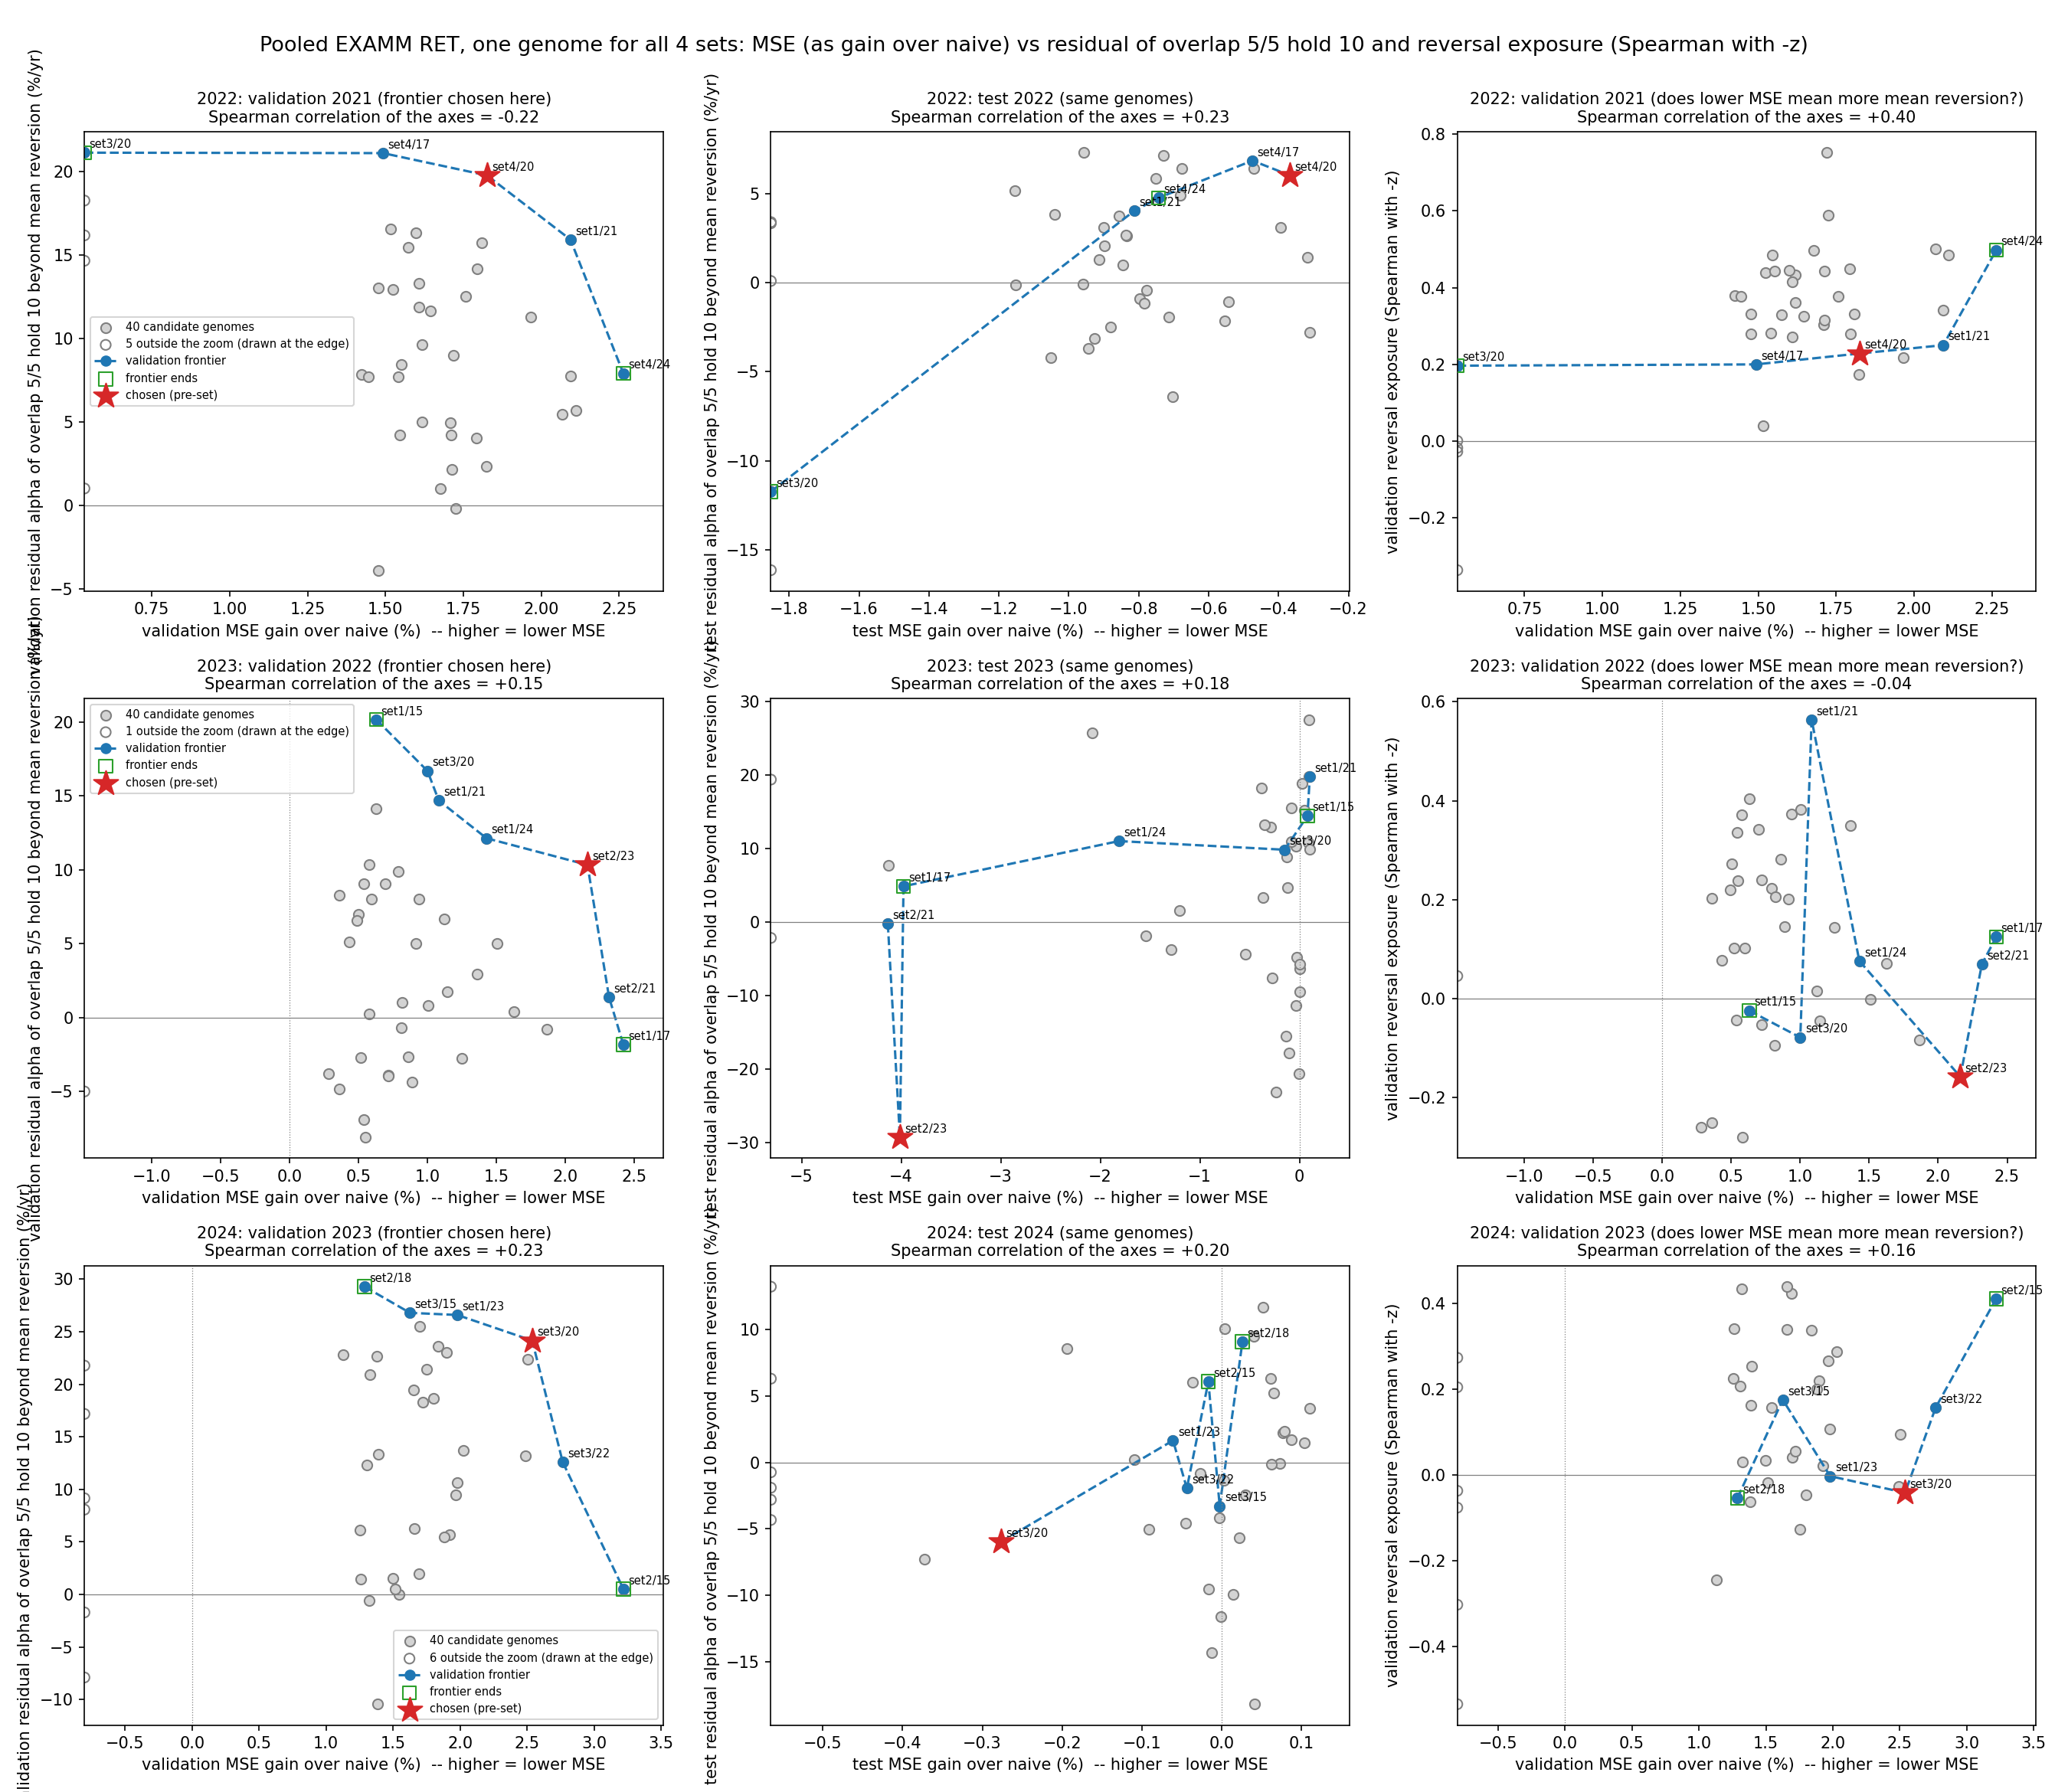

Data behind this chart, as committed beside it:
fold, source_set, repeat, genome, examm_val_mse, val_mse, val_rank_ic, val_return_%, val_sharpe, val_max_dd_%, val_reversal_exposure, val_beta, val_alpha_%, val_alpha_t, test_mse, test_rank_ic, test_return_%, test_sharpe, test_max_dd_%, test_reversal_exposure, test_beta, test_alpha_%, test_alpha_t, val_frontier
2022, set1, 15, global_best_genome_8167, 0.01656, 0.0003159, 0.0295, 15.75, 1.464, 8.811, 0.2791, 0.6022, 14.16, 1.701, 0.0005205, -0.001625, 7.119, 0.523, 12.92, 0.3716, 0.7978, 1.307, 0.1124, False
2022, set1, 16, global_best_genome_8519, 0.01658, 0.0003165, 0.03291, 5.703, 0.6965, 6.556, 0.4327, 0.5487, 4.991, 0.7883, 0.0005212, 0.009847, 0.6917, 0.1173, 8.72, 0.4599, 0.6577, -4.204, -0.5197, False
2022, set1, 17, global_best_genome_11530, 0.01659, 0.0003165, 0.03312, 12.85, 1.32, 9.354, 0.2707, 0.3982, 11.88, 1.377, 0.0005203, -0.00287, 1.762, 0.1979, 14.51, 0.3053, 0.6022, -2.478, -0.2281, False
2022, set1, 18, global_best_genome_9835, 0.01659, 0.0003164, 0.0355, 12.67, 1.842, 3.485, 0.3258, 0.2999, 11.65, 1.987, 0.0005201, 0.007331, 4.426, 0.5052, 7.189, 0.352, 0.4496, 0.9715, 0.1284, False
2022, set1, 19, global_best_genome_9213, 0.01658, 0.0003165, 0.02506, 18.45, 1.694, 9.506, 0.4445, 0.666, 16.36, 2.122, 0.0005199, 0.002598, 4.797, 0.4008, 10.06, 0.4696, 0.7786, -0.9006, -0.08834, False
2022, set1, 20, global_best_genome_10057, 0.01658, 0.0003166, 0.02918, 17.2, 1.725, 7.427, 0.3283, 0.5193, 15.45, 1.973, 0.0005207, 0.0001735, 4.877, 0.4267, 13.18, 0.4022, 0.6736, -0.07173, -0.007123, False
2022, set1, 21, global_best_genome_16410, 0.0165, 0.0003149, 0.02967, 17.66, 2.167, 3.963, 0.25, 0.3783, 15.93, 2.411, 0.00052, 0.004078, 8.28, 0.7903, 8.602, 0.3298, 0.534, 4.017, 0.4763, True
2022, set1, 22, global_best_genome_44365, 0.01657, 0.0003168, 0.02531, 18.15, 2.015, 5.611, 0.04079, 0.2907, 16.56, 2.079, 0.0005204, -0.003269, 5.521, 0.4844, 9.575, 0.1283, 0.4876, 2.061, 0.1833, False
2022, set1, 23, global_best_genome_19706, 0.01662, 0.0003165, 0.0266, 10.62, 1.004, 7.114, 0.3614, 0.6258, 9.612, 1.136, 0.0005196, 0.006519, 10.28, 0.971, 6.763, 0.4135, 0.5353, 5.822, 0.707, False
2022, set1, 24, global_best_genome_10300, 0.01659, 0.008425, 0.005163, 0.148, 0.05664, 7.226, -0.3359, -0.3584, 1.007, 0.1613, 0.008468, -0.01502, 0.6678, 0.1288, 6.269, -0.2962, -0.292, 3.394, 0.552, False
2022, set2, 15, global_best_genome_9243, 0.01519, 0.001096, 0.007762, 15.7, 1.656, 5.621, 0.0008208, 0.2024, 14.66, 1.651, 0.001341, -0.005031, 2.668, 0.2435, 16.38, 0.03183, 0.4542, 0.09129, 0.005999, False
2022, set2, 16, global_best_genome_9708, 0.01512, 0.0003162, 0.03651, 5.105, 0.713, 5.58, 0.4422, 0.6106, 4.231, 1.122, 0.0005194, 0.007033, 2.855, 0.3522, 8.333, 0.4667, 0.6115, -1.941, -0.4009, False
2022, set2, 17, global_best_genome_19804, 0.01519, 0.0003171, 0.03179, 8.716, 0.8708, 6.088, 0.3784, 0.6255, 7.834, 0.9891, 0.0005204, 0.006828, 7.339, 0.7328, 6.699, 0.4227, 0.537, 3.078, 0.3911, False
2022, set2, 18, global_best_genome_10864, 0.01514, 0.0003158, 0.03999, 17.5, 2.346, 2.693, 0.332, 0.3703, 15.76, 2.684, 0.0005198, -0.001837, 2.591, 0.2999, 6.656, 0.369, 0.5031, -1.172, -0.1448, False
2022, set2, 19, global_best_genome_15470, 0.01516, 0.000316, 0.03551, 13.94, 2.064, 3.175, 0.3768, 0.4324, 12.54, 2.707, 0.0005217, 0.01385, 4.194, 0.4671, 7.428, 0.4132, 0.5563, -0.1182, -0.01731, False
2022, set2, 20, global_best_genome_9576, 0.01518, 0.0003167, 0.02133, 5.18, 0.5765, 6.118, 0.4839, 0.7688, 4.224, 0.7992, 0.0005201, 0.01027, 8.059, 0.7261, 7.751, 0.4965, 0.6875, 2.603, 0.342, False
2022, set2, 21, global_best_genome_13858, 0.0152, 0.0003158, 0.0147, 2.618, 0.5438, 2.834, 0.1731, 0.2239, 2.335, 0.526, 0.0005174, 0.01509, 1.972, 0.3581, 5.516, 0.1617, 0.08265, 1.43, 0.2422, False
2022, set2, 22, global_best_genome_12599, 0.01518, 0.0003168, 0.02537, 14.49, 1.596, 5.072, 0.4385, 0.5973, 12.92, 2.092, 0.0005207, 0.01324, 12.48, 1.249, 4.867, 0.4586, 0.5855, 7.288, 1.146, False
2022, set2, 23, global_best_genome_9765, 0.01516, 0.0003159, 0.02696, 4.891, 0.6167, 6.168, 0.449, 0.6406, 4.051, 0.8093, 0.0005186, -0.0009907, 3.588, 0.3958, 6.546, 0.423, 0.6048, -1.073, -0.1595, False
2022, set2, 24, global_best_genome_9135, 0.01518, 0.0003169, 0.02661, 14.31, 1.836, 3.956, 0.2792, 0.3795, 13.02, 2.047, 0.0005182, 0.004411, 10.03, 0.9965, 8.311, 0.2968, 0.4327, 6.405, 0.7518, False
2022, set3, 15, global_best_genome_9754, 0.01723, 0.0003161, 0.02197, 0.7133, 0.1244, 6.038, 0.5883, 0.7788, -0.1956, -0.0533, 0.0005198, 0.009278, 4.589, 0.5369, 5.49, 0.5849, 0.6316, -0.4433, -0.1039, False
2022, set3, 16, global_best_genome_9743, 0.01717, 0.0003149, 0.0298, 8.435, 1.162, 3.66, 0.3418, 0.3767, 7.73, 1.27, 0.0005217, 0.005786, 8.245, 1.071, 5.459, 0.363, 0.3614, 5.158, 0.8353, False
2022, set3, 17, global_best_genome_9762, 0.01724, 0.0003162, 0.02217, 5.437, 0.7579, 4.475, 0.3028, 0.364, 4.957, 0.7813, 0.0005193, 0.01327, 7.872, 0.9981, 6.813, 0.3311, 0.3553, 4.883, 0.7489, False
2022, set3, 18, global_best_genome_10012, 0.01727, 0.0003169, 0.02987, -3.204, -0.3641, 6.45, 0.3303, 0.5753, -3.891, -0.7146, 0.0005194, 0.007906, -3.016, -0.293, 8.029, 0.3473, 0.4422, -6.397, -0.8982, False
2022, set3, 19, global_best_genome_9721, 0.0173, 0.0003167, 0.03594, 9.371, 1.56, 2.765, 0.4429, 0.4048, 8.455, 2.06, 0.0005195, 0.01038, 11.37, 1.343, 5.157, 0.4636, 0.4725, 7.112, 1.25, False
2022, set3, 20, global_best_genome_9101, 0.0172, 0.006868, 0.0002463, 23.36, 1.584, 10.57, 0.1966, 0.4906, 21.14, 1.627, 0.007107, -0.0004518, -8.176, -0.2649, 21.86, 0.1606, 0.6778, -11.72, -0.5573, True
2022, set3, 21, global_best_genome_9892, 0.01717, 0.0003153, 0.0174, 12.26, 1.416, 4.535, 0.2176, 0.381, 11.29, 1.507, 0.0005174, 0.012, -0.3195, 0.01243, 9.276, 0.2471, 0.3411, -2.772, -0.3333, False
2022, set3, 22, global_best_genome_10627, 0.01716, 0.0003149, 0.03322, 6.48, 0.872, 3.929, 0.4852, 0.5205, 5.694, 1.079, 0.0005192, 0.01057, 10.52, 1.22, 4.78, 0.4906, 0.4687, 6.395, 1.055, False
2022, set3, 23, global_best_genome_15872, 0.01728, 0.0003165, 0.02674, 14.83, 1.26, 7.664, 0.4141, 0.7021, 13.32, 1.487, 0.0005205, 0.002902, 2.543, 0.2391, 14.09, 0.4545, 0.8097, -3.141, -0.2693, False
2022, set3, 24, global_best_genome_10096, 0.0172, 0.01799, 0.01397, 16.95, 1.844, 4.382, -0.0175, -0.08631, 16.18, 1.855, 0.0185, -0.009205, -13.23, -0.5597, 23.61, 0.03831, 0.4975, -16.13, -0.7869, False
2022, set4, 15, global_best_genome_10054, 0.01449, 0.0003161, 0.01956, 10.52, 0.8001, 8.481, 0.7513, 1.177, 8.97, 1.458, 0.0005202, 0.01383, 12.73, 0.7744, 10, 0.7289, 1.155, 3.72, 0.4009, False
2022, set4, 16, global_best_genome_6298, 0.01444, 0.01611, 0.01679, 19.78, 2.16, 4.092, -0.02739, 0.0891, 18.27, 2.138, 0.01685, -0.0009271, 5.459, 0.48, 12.81, 0.009781, 0.3311, 3.326, 0.2737, False
2022, set4, 17, global_best_genome_47717, 0.01452, 0.0003169, 0.03062, 23.42, 2.431, 3.946, 0.1999, 0.1939, 21.11, 2.44, 0.0005182, -0.0002193, 10.37, 0.8044, 9.65, 0.2567, 0.4631, 6.841, 0.5655, True
2022, set4, 18, global_best_genome_10535, 0.01455, 0.000317, 0.02635, 8.546, 1.112, 5.226, 0.3772, 0.4814, 7.69, 1.321, 0.0005178, 0.005671, 5.889, 0.7691, 5.387, 0.3888, 0.3478, 3.085, 0.4742, False
2022, set4, 19, global_best_genome_9902, 0.01451, 0.0003167, 0.02997, 8.198, 1.117, 3.382, 0.2805, 0.2587, 7.715, 1.128, 0.0005211, 0.0128, 6.783, 0.7567, 6.27, 0.3305, 0.3748, 3.817, 0.4795, False
2022, set4, 20, global_best_genome_9840, 0.01447, 0.0003158, 0.03164, 22.21, 3.244, 3.113, 0.2284, 0.2893, 19.78, 3.583, 0.0005177, -0.002813, 9.443, 0.8798, 9.694, 0.243, 0.4249, 6.025, 0.6296, True
2022, set4, 21, global_best_genome_10033, 0.0145, 0.0003163, 0.03376, 1.596, 0.2715, 4.077, 0.4964, 0.4856, 0.9937, 0.2279, 0.0005206, 0.005104, -0.5537, -0.03896, 6.912, 0.489, 0.4047, -3.712, -0.7092, False
2022, set4, 22, global_best_genome_10630, 0.0145, 0.0003162, 0.01686, 2.7, 0.3784, 5.187, 0.3159, 0.4816, 2.169, 0.3554, 0.0005186, 0.002155, 0.7604, 0.1359, 6.976, 0.286, 0.3775, -2.134, -0.3444, False
2022, set4, 23, global_best_genome_10710, 0.01446, 0.000315, 0.03681, 6.44, 0.8437, 3.97, 0.5005, 0.647, 5.463, 1.4, 0.0005201, 0.01051, 6.817, 0.9042, 4.395, 0.4721, 0.4969, 2.678, 0.6363, False
2022, set4, 24, global_best_genome_10937, 0.01439, 0.0003144, 0.02843, 8.943, 1.176, 5.043, 0.4973, 0.5677, 7.903, 1.678, 0.0005196, 0.01517, 9.954, 0.9992, 5.768, 0.5081, 0.6182, 4.756, 0.7734, True
2023, set1, 15, global_best_genome_10203, 0.02682, 0.0005129, 0.006778, 21.34, 2.663, 2.888, -0.02467, -0.06786, 20.17, 2.727, 0.0003104, 0.0135, 14.59, 1.63, 4.484, -0.03903, -0.1328, 14.4, 1.674, True
2023, set1, 16, global_best_genome_10939, 0.02677, 0.0005121, 0.008005, 14.04, 0.9231, 11.4, 0.2231, 0.5516, 9.875, 0.7068, 0.0003104, 0.02618, 21.77, 2.123, 5.618, 0.2182, 0.1307, 19.76, 2.073, False
2023, set1, 17, global_best_genome_9847, 0.02634, 0.0005036, -0.01605, -0.03318, 0.04356, 6.064, 0.1243, 0.2787, -1.85, -0.21, 0.000323, 0.008499, 4.994, 0.96, 6.277, 0.06704, 0.05738, 4.833, 0.9205, True
2023, set1, 18, global_best_genome_10182, 0.02682, 0.0005119, -0.001835, -1.042, -0.1022, 11.09, -0.09476, -0.006338, -0.7147, -0.09432, 0.0003116, 0.01343, 12.72, 2.14, 3.536, -0.1088, -0.2495, 12.9, 2.419, False
2023, set1, 19, global_best_genome_10088, 0.02688, 0.0005139, 0.01662, 4.507, 0.3665, 8.241, 0.07741, 0.05568, 5.108, 0.3334, 0.0003114, -0.01845, -19.97, -1.548, 20.11, 0.146, 0.6124, -23.2, -1.794, False
2023, set1, 20, global_best_genome_11487, 0.02688, 0.0005147, 0.003854, -6.536, -0.951, 11.7, -0.2611, -0.3344, -3.811, -0.7068, 0.0003115, 0.00657, -8.139, -1.522, 8.891, -0.1803, -0.2369, -7.609, -1.473, False
2023, set1, 21, global_best_genome_10666, 0.02669, 0.0005106, 0.02041, 21.69, 1.377, 10.41, 0.5638, 0.7493, 14.69, 1.254, 0.0003104, 0.02979, 23.62, 2.159, 5.496, 0.6029, 0.6412, 19.74, 2.289, True
2023, set1, 22, global_best_genome_9858, 0.02682, 0.009302, -0.01532, -2.792, -0.02996, 14.63, 0.04523, 0.5409, -5.016, -0.2505, 0.009187, 0.0236, 20.47, 1.727, 10.65, -0.02665, -0.03276, 19.35, 1.719, False
2023, set1, 23, global_best_genome_9733, 0.02685, 0.0005131, 0.005301, 4.4, 0.3561, 12.36, -0.2807, -0.5958, 10.34, 0.7625, 0.0003107, -0.02546, -19.47, -2.196, 19.62, -0.2166, -0.1528, -20.71, -2.144, False
2023, set1, 24, global_best_genome_9608, 0.02663, 0.0005088, 0.02667, 14.13, 2.371, 3.259, 0.07577, 0.1533, 12.14, 2.272, 0.0003163, 0.008962, 11.44, 2.835, 1.368, 0.02932, -0.02361, 10.98, 2.828, True
2023, set2, 15, global_best_genome_47173, 0.02581, 0.0005135, 0.008141, 11.46, 1.078, 4.2, 0.2722, 0.5448, 6.994, 0.8742, 0.0003107, 0.001977, -4.242, -0.4279, 7.97, 0.3066, 0.7984, -6.372, -0.9995, False
2023, set2, 16, global_best_genome_9963, 0.02555, 0.0005097, -0.001021, -1.826, -0.3059, 5.052, 0.143, 0.1321, -2.762, -0.5198, 0.0003408, 0.003712, -1.956, -0.4338, 5.385, 0.1249, 0.1015, -2.193, -0.5104, False
2023, set2, 17, global_best_genome_10764, 0.02568, 0.0005124, 0.005239, -4.095, -0.7858, 5.794, -0.05262, -0.01332, -3.94, -0.757, 0.0003144, 0.0002564, 0.954, 0.2665, 3.958, -0.02649, -0.1557, 1.502, 0.4112, False
2023, set2, 18, global_best_genome_11391, 0.02579, 0.0005129, 0.02335, 17.63, 1.784, 5.275, 0.4045, 0.3128, 14.14, 1.659, 0.0003104, 0.01878, 12.61, 1.619, 3.663, 0.4646, 0.4384, 10.81, 1.628, False
2023, set2, 19, global_best_genome_9795, 0.02551, 0.0005077, -0.008392, 2.278, 0.2173, 15.02, 0.07034, 0.6583, 0.3807, 0.01511, 0.0003171, 0.02574, 27.44, 1.714, 12.82, -0.007814, -0.1237, 25.73, 1.726, False
2023, set2, 20, global_best_genome_12400, 0.02571, 0.0005116, -0.003888, -0.8212, 0.01932, 17.07, 0.1444, 0.577, -4.392, -0.3356, 0.0003119, 0.01272, 20.36, 2.31, 3.72, 0.1084, 0.223, 18.19, 2.262, False
2023, set2, 21, global_best_genome_9765, 0.02533, 0.0005042, 0.01702, 2.63, 0.3228, 11.18, 0.06905, 0.2057, 1.371, 0.1501, 0.0003235, -0.002364, -0.2899, -0.007393, 8.35, 0.09067, 0.0652, -0.2517, -0.03612, True
2023, set2, 22, global_best_genome_10965, 0.0257, 0.0005113, 0.01441, 12.96, 0.9642, 7.433, 0.3724, 0.6281, 8.015, 0.7261, 0.0003105, 0.02949, 17.51, 1.898, 3.363, 0.3678, 0.4347, 15.19, 1.897, False
2023, set2, 23, global_best_genome_10370, 0.02537, 0.000505, 0.00988, 3.996, 0.2953, 16.55, -0.1584, -0.5407, 10.33, 0.541, 0.0003232, -0.03172, -26.05, -1.927, 26.83, -0.07978, 0.09048, -29.3, -1.928, True
2023, set2, 24, global_best_genome_9900, 0.02572, 0.0005119, 0.007427, 4.432, 0.4966, 7.231, 0.2052, 0.4654, 1.029, 0.1342, 0.0003104, 0.01899, 11.48, 1.701, 4.409, 0.2322, 0.3968, 9.862, 1.737, False
... 60 more rows
